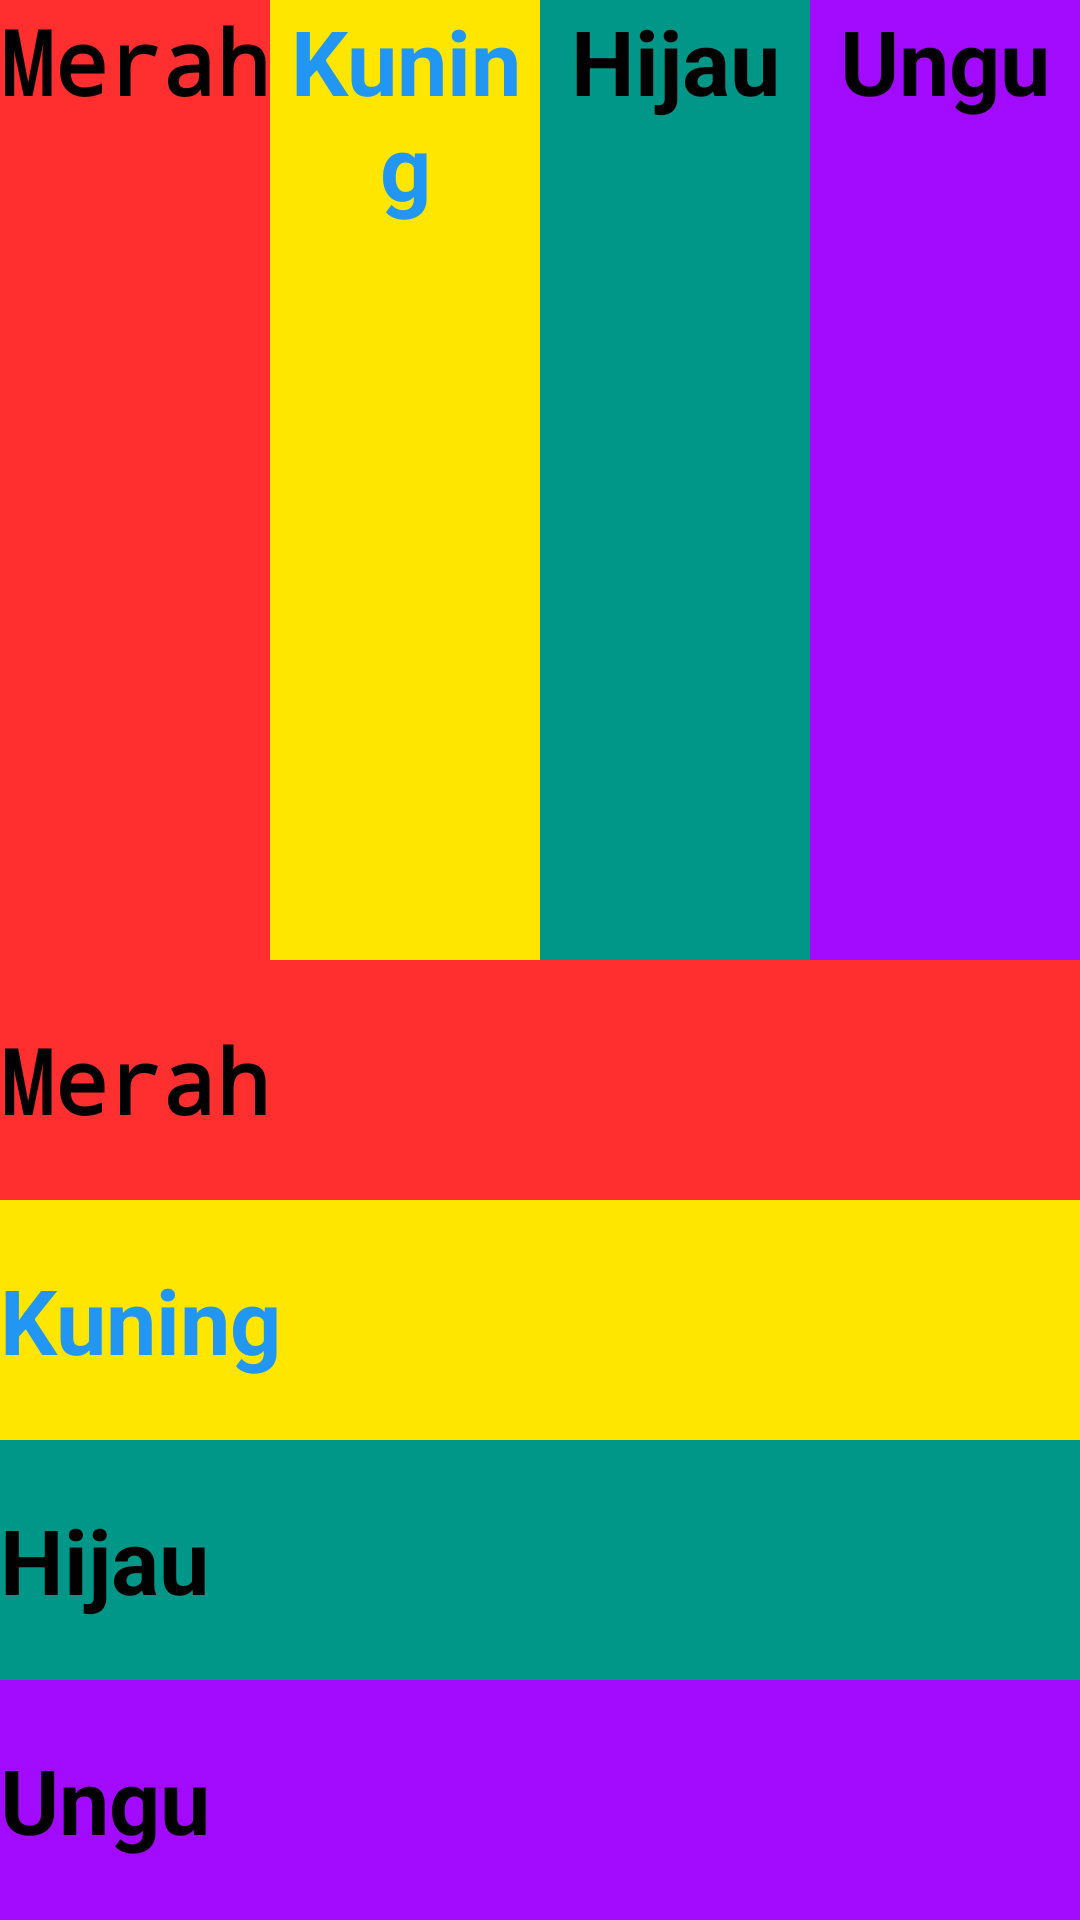

Layout XML and referenced resources for this Android screen:
<!-- AndroidManifest.xml: application theme Theme.ProfilSekolah -->
<!-- res/layout/activity_latihan.xml -->
<?xml version="1.0" encoding="utf-8"?>
<LinearLayout xmlns:android="http://schemas.android.com/apk/res/android"
    xmlns:app="http://schemas.android.com/apk/res-auto"
    xmlns:tools="http://schemas.android.com/tools"
    android:layout_width="match_parent"
    android:layout_height="match_parent"
    tools:context=".Latihan"
    android:orientation="vertical">

    <LinearLayout
        android:layout_width="match_parent"
        android:layout_height="match_parent"
        android:layout_weight="1"
        android:orientation="horizontal">

        <TextView
            android:layout_width="match_parent"
            android:layout_height="match_parent"
            android:layout_weight="1"
            android:background="#D0FF0000"
            android:gravity="center_horizontal"
            android:textSize="30dp"
            android:textStyle="bold"
            android:text="Merah"
            android:fontFamily="monospace"
            android:textColor="@color/black" />
        <TextView
            android:layout_width="match_parent"
            android:layout_height="match_parent"
            android:layout_weight="1"
            android:background="#FFE600"
            android:textSize="30dp"
            android:textStyle="bold"
            android:textColor="#2196F3"
            android:gravity="center_horizontal"
            android:text="Kuning" />
        <TextView
            android:layout_width="match_parent"
            android:layout_height="match_parent"
            android:layout_weight="1"
            android:background="#009688"
            android:textSize="30dp"
            android:textStyle="bold"
            android:textColor="@color/black"
            android:gravity="center_horizontal"
            android:text="Hijau" />
        <TextView
            android:layout_width="match_parent"
            android:layout_height="match_parent"
            android:layout_weight="1"
            android:background="#A20BFF"
            android:textSize="30dp"
            android:textStyle="bold"
            android:textColor="@color/black"
            android:gravity="center_horizontal"
            android:text="Ungu" />

    </LinearLayout>

    <LinearLayout
        android:layout_width="match_parent"
        android:layout_height="match_parent"
        android:layout_weight="1"
        android:orientation="vertical">

        <TextView
            android:layout_width="match_parent"
            android:layout_height="match_parent"
            android:layout_weight="1"
            android:background="#D0FF0000"
            android:gravity="center_vertical"
            android:textSize="30dp"
            android:textStyle="bold"
            android:text="Merah"
            android:fontFamily="monospace"
            android:textColor="@color/black" />
        <TextView
            android:layout_width="match_parent"
            android:layout_height="match_parent"
            android:layout_weight="1"
            android:background="#FFE600"
            android:textSize="30dp"
            android:textStyle="bold"
            android:textColor="#2196F3"
            android:gravity="center_vertical"
            android:text="Kuning" />
        <TextView
            android:layout_width="match_parent"
            android:layout_height="match_parent"
            android:layout_weight="1"
            android:background="#009688"
            android:textSize="30dp"
            android:textStyle="bold"
            android:textColor="@color/black"
            android:gravity="center_vertical"
            android:text="Hijau" />
        <TextView
            android:layout_width="match_parent"
            android:layout_height="match_parent"
            android:layout_weight="1"
            android:background="#A20BFF"
            android:textSize="30dp"
            android:textStyle="bold"
            android:textColor="@color/black"
            android:gravity="center_vertical"
            android:text="Ungu" />

    </LinearLayout>




</LinearLayout>
<!-- resources referenced by this layout -->
<resources>
  <style name="Theme.ProfilSekolah" parent="Theme.MaterialComponents.DayNight.DarkActionBar">
          
          <item name="colorPrimary">@color/purple_500</item>
          <item name="colorPrimaryVariant">@color/purple_700</item>
          <item name="colorOnPrimary">@color/white</item>
          
          <item name="colorSecondary">@color/teal_200</item>
          <item name="colorSecondaryVariant">@color/teal_700</item>
          <item name="colorOnSecondary">@color/black</item>
          
          <item name="android:statusBarColor" tools:targetApi="l">?attr/colorPrimaryVariant</item>
          
      </style>
  <!-- not gathered from this repository: default colours our renderer supplied (Android Studio template values) -->
  <color name="purple_500">#FF6200EE</color>
  <color name="purple_700">#FF3700B3</color>
  <color name="teal_200">#FF03DAC5</color>
  <color name="teal_700">#FF018786</color>
  <color name="black">#FF000000</color>
  <color name="white">#FFFFFFFF</color>
</resources>
